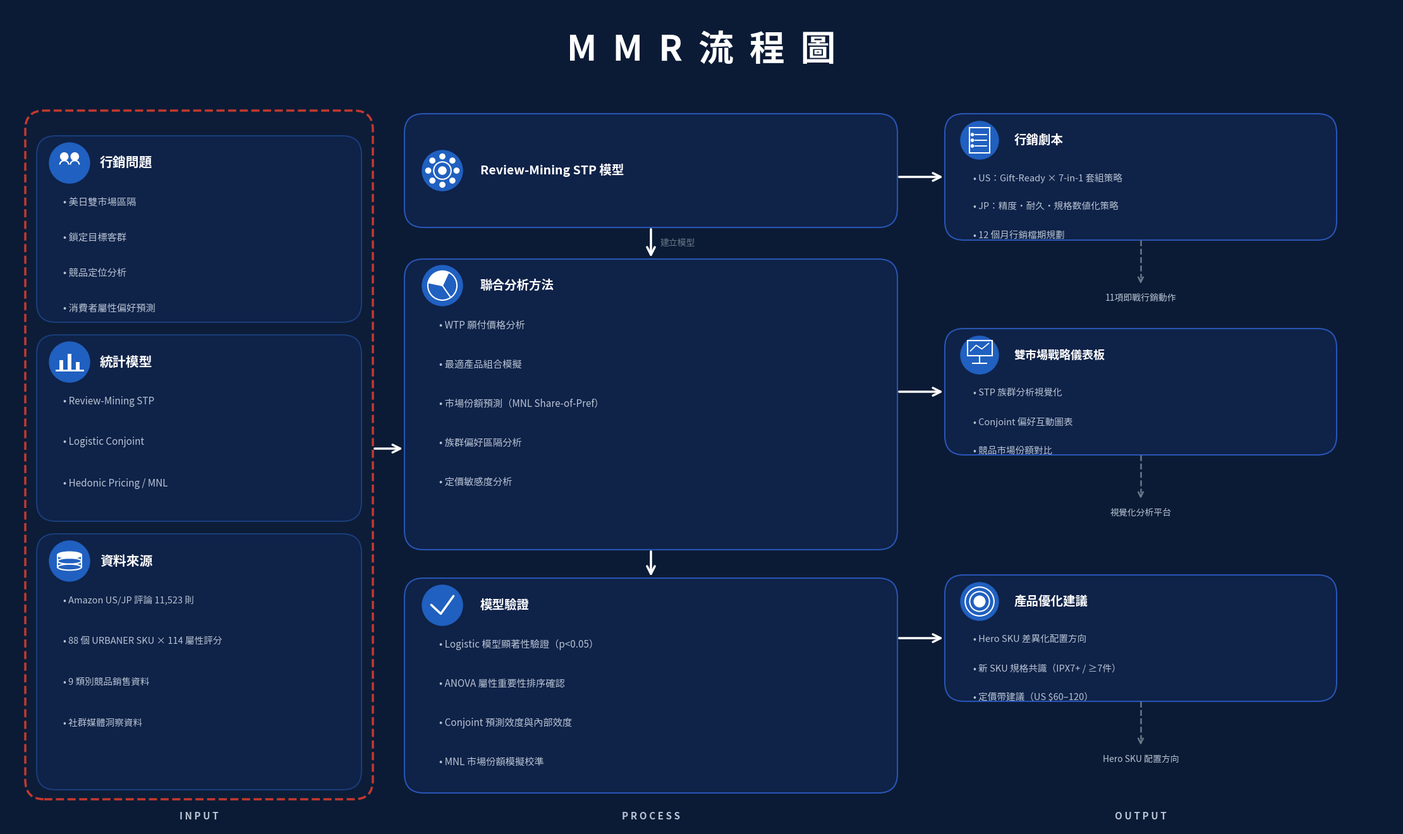

Generate this figure with matplotlib: (Note: this script raises an exception after producing the figure.)
import matplotlib.pyplot as plt
from matplotlib.patches import FancyBboxPatch, Circle, Arc, Wedge, Ellipse, Rectangle
import numpy as np
import matplotlib
matplotlib.rcParams['font.family'] = ['Microsoft YaHei', 'sans-serif']
matplotlib.rcParams['axes.unicode_minus'] = False

BG    = '#0C1B35'
BOX   = '#0F2248'
WHITE = '#FFFFFF'
LIGHT = '#B8C4D4'
GRAY  = '#6A7888'
RED   = '#C5392E'
BLUE  = '#1A52A5'
LBLUE = '#2060C0'

W, H = 22, 13
fig = plt.figure(figsize=(W, H))
ax = fig.add_axes([0, 0, 1, 1])
ax.set_xlim(0, W); ax.set_ylim(0, H)
ax.axis('off')
fig.patch.set_facecolor(BG)
ax.set_facecolor(BG)

# ─── Icon drawing functions ───────────────────────────────────

def ib(cx, cy, r=0.32, bg=LBLUE):
    """Background circle for icon"""
    ax.add_patch(Circle((cx, cy), r, color=bg, zorder=4))

def ic_people(cx, cy, r=0.32, c='white', lw=1.5):
    """Two person silhouettes"""
    for dx in [-0.26*r, 0.26*r]:
        ax.add_patch(Circle((cx+dx, cy+0.32*r), 0.19*r, color=c, zorder=6))
        ax.add_patch(Arc((cx+dx, cy-0.08*r), 0.44*r, 0.40*r,
                         theta1=0, theta2=180, color=c, lw=lw, zorder=6))

def ic_bar(cx, cy, r=0.32, c='white', lw=2.5):
    """Bar chart (3 bars)"""
    for i, h in enumerate([0.50, 0.82, 0.42]):
        x = cx + (i-1)*0.42*r
        y0 = cy - 0.42*r
        ax.plot([x, x], [y0, y0+h*r], color=c, lw=lw*1.7,
                solid_capstyle='butt', zorder=6)
    ax.plot([cx-0.65*r, cx+0.65*r], [cy-0.42*r]*2, color=c, lw=lw*0.8, zorder=6)

def ic_db(cx, cy, r=0.32, c='white', lw=1.5):
    """Database / cylinder (3 ellipses + sides)"""
    spacing = 0.30*r
    for k, dy in enumerate([spacing, 0.0, -spacing]):
        filled = (k == 0)
        ax.add_patch(Ellipse((cx, cy+dy), 1.18*r, 0.30*r,
                             fill=filled,
                             facecolor=c if filled else 'none',
                             edgecolor=c, lw=lw, zorder=6))
    ax.plot([cx-0.59*r, cx-0.59*r], [cy-spacing, cy+spacing], color=c, lw=lw, zorder=6)
    ax.plot([cx+0.59*r, cx+0.59*r], [cy-spacing, cy+spacing], color=c, lw=lw, zorder=6)

def ic_gear(cx, cy, r=0.32, c='white', lw=1.5):
    """Gear / settings icon"""
    ax.add_patch(Circle((cx, cy), 0.43*r, fill=False, edgecolor=c, lw=lw, zorder=6))
    ax.add_patch(Circle((cx, cy), 0.19*r, color=c, zorder=6))
    for angle in range(0, 360, 45):
        rd = np.radians(angle)
        ax.add_patch(Circle((cx+np.cos(rd)*0.70*r, cy+np.sin(rd)*0.70*r),
                            0.13*r, color=c, zorder=6))

def ic_pie(cx, cy, r=0.32, c='white', lw=1.5):
    """Pie chart with one filled wedge"""
    ax.add_patch(Circle((cx, cy), 0.72*r, fill=False, edgecolor=c, lw=lw, zorder=6))
    ax.add_patch(Wedge((cx, cy), 0.72*r, 65, 168, fc=c, ec=c, lw=0.5, zorder=6))
    for angle in [65, 168, 305]:
        rd = np.radians(angle)
        ax.plot([cx, cx+np.cos(rd)*0.72*r], [cy, cy+np.sin(rd)*0.72*r],
                color=c, lw=lw, zorder=6)

def ic_check(cx, cy, r=0.32, c='white', lw=2.5):
    """Checkmark"""
    ax.plot([cx-0.55*r, cx-0.08*r, cx+0.55*r],
            [cy+0.02*r, cy-0.42*r, cy+0.46*r],
            color=c, lw=lw, solid_capstyle='round', solid_joinstyle='round', zorder=6)

def ic_doc(cx, cy, r=0.32, c='white', lw=1.5):
    """Document / list icon"""
    ax.add_patch(Rectangle((cx-0.52*r, cy-0.65*r), 1.04*r, 1.30*r,
                            fill=False, edgecolor=c, lw=lw, zorder=6))
    for dy in [0.30*r, 0.0, -0.30*r]:
        ax.add_patch(Circle((cx-0.38*r, cy+dy), 0.07*r, color=c, zorder=6))
        ax.plot([cx-0.24*r, cx+0.35*r], [cy+dy]*2, color=c, lw=lw*0.9, zorder=6)

def ic_monitor(cx, cy, r=0.32, c='white', lw=1.5):
    """Monitor / dashboard icon"""
    ax.add_patch(Rectangle((cx-0.65*r, cy-0.05*r), 1.30*r, 0.82*r,
                            fill=False, edgecolor=c, lw=lw, zorder=6))
    ax.plot([cx, cx], [cy-0.05*r, cy-0.45*r], color=c, lw=lw, zorder=6)
    ax.plot([cx-0.38*r, cx+0.38*r], [cy-0.45*r]*2, color=c, lw=lw, zorder=6)
    xs = [cx-0.48*r, cx-0.18*r, cx+0.12*r, cx+0.48*r]
    ys = [cy+0.22*r, cy+0.52*r, cy+0.32*r, cy+0.62*r]
    ax.plot(xs, ys, color=c, lw=lw*0.8, zorder=6)

def ic_target(cx, cy, r=0.32, c='white', lw=1.5):
    """Bullseye / target icon"""
    for mult in [0.28, 0.52, 0.76]:
        ax.add_patch(Circle((cx, cy), mult*r,
                            fill=(mult == 0.28),
                            facecolor=c if mult == 0.28 else 'none',
                            edgecolor=c, lw=lw, zorder=6))

def icon(fn, cx, cy, r=0.32, bg=LBLUE):
    ib(cx, cy, r, bg)
    fn(cx, cy, r)

# ─── Layout helpers ────────────────────────────────────────────

def rbox(x, y, w, h, fc=BOX, ec='#2855B5', lw=1.5, rad=0.3, ls='-', zo=2):
    ax.add_patch(FancyBboxPatch((x, y), w, h,
        boxstyle=f'round,pad=0,rounding_size={rad}',
        facecolor=fc, edgecolor=ec, linewidth=lw, linestyle=ls, zorder=zo))

def txt(x, y, s, fs=12, fw='normal', c=WHITE, ha='left', va='center', zo=5):
    ax.text(x, y, s, ha=ha, va=va, fontsize=fs, fontweight=fw, color=c, zorder=zo)

def h_arr(x1, y, x2, c='white', lw=2.5):
    ax.annotate('', xy=(x2, y), xytext=(x1, y),
                arrowprops=dict(arrowstyle='->', color=c, lw=lw, mutation_scale=22), zorder=8)

def v_arr(x, y1, y2, c='white', lw=2.5):
    ax.annotate('', xy=(x, y2), xytext=(x, y1),
                arrowprops=dict(arrowstyle='->', color=c, lw=lw, mutation_scale=22), zorder=8)

def d_arr(x, y1, y2, c=GRAY, lw=1.8):
    ax.plot([x, x], [y1, y2+0.12], color=c, lw=lw, ls='--', zorder=6)
    ax.annotate('', xy=(x, y2), xytext=(x, y2+0.12),
                arrowprops=dict(arrowstyle='->', color=c, lw=lw, mutation_scale=14), zorder=8)

# ─── TITLE ─────────────────────────────────────────────────────
txt(W/2, 12.3, 'M  M  R  流  程  圖', fs=40, fw='bold', ha='center')

# ━━━━━━━━━━━━━━━━━━━━━━━━━━━━━━━━━━━━━━━━━━━━━━━━━━━━━━━━━━━━━
# INPUT COLUMN
# ━━━━━━━━━━━━━━━━━━━━━━━━━━━━━━━━━━━━━━━━━━━━━━━━━━━━━━━━━━━━━
IX, IY, IW, IH = 0.3, 0.45, 5.5, 10.9
rbox(IX, IY, IW, IH, fc='#0D1D38', ec=RED, lw=2.5, ls='--')
txt(IX+IW/2, 0.18, 'I N P U T', fs=11, fw='bold', c=LIGHT, ha='center')

# S1: 行銷問題
S1Y, S1H = 8.0, 2.95
rbox(IX+0.18, S1Y, IW-0.36, S1H, fc='#0F2248', ec='#1A3D7A')
icon(ic_people, IX+0.70, S1Y+S1H-0.43)
txt(IX+1.18, S1Y+S1H-0.43, '行銷問題', fs=15, fw='bold')
for i, b in enumerate(['美日雙市場區隔', '鎖定目標客群', '競品定位分析', '消費者屬性偏好預測']):
    txt(IX+0.60, S1Y+S1H-1.05-i*0.56, f'• {b}', fs=11, c=LIGHT)

# S2: 統計模型
S2Y, S2H = 4.85, 2.95
rbox(IX+0.18, S2Y, IW-0.36, S2H, fc='#0F2248', ec='#1A3D7A')
icon(ic_bar, IX+0.70, S2Y+S2H-0.43)
txt(IX+1.18, S2Y+S2H-0.43, '統計模型', fs=15, fw='bold')
for i, b in enumerate(['Review-Mining STP', 'Logistic Conjoint', 'Hedonic Pricing / MNL']):
    txt(IX+0.60, S2Y+S2H-1.05-i*0.65, f'• {b}', fs=11, c=LIGHT)

# S3: 資料來源
S3Y, S3H = 0.60, 4.05
rbox(IX+0.18, S3Y, IW-0.36, S3H, fc='#0F2248', ec='#1A3D7A')
icon(ic_db, IX+0.70, S3Y+S3H-0.43)
txt(IX+1.18, S3Y+S3H-0.43, '資料來源', fs=15, fw='bold')
for i, b in enumerate(['Amazon US/JP 評論 11,523 則',
                        '88 個 URBANER SKU × 114 屬性評分',
                        '9 類別競品銷售資料',
                        '社群媒體洞察資料']):
    txt(IX+0.60, S3Y+S3H-1.05-i*0.65, f'• {b}', fs=10.5, c=LIGHT)

# ━━━━━━━━━━━━━━━━━━━━━━━━━━━━━━━━━━━━━━━━━━━━━━━━━━━━━━━━━━━━━
# Arrow: INPUT → PROCESS
# ━━━━━━━━━━━━━━━━━━━━━━━━━━━━━━━━━━━━━━━━━━━━━━━━━━━━━━━━━━━━━
PX = 6.3
h_arr(IX+IW, 6.0, PX)

# ━━━━━━━━━━━━━━━━━━━━━━━━━━━━━━━━━━━━━━━━━━━━━━━━━━━━━━━━━━━━━
# PROCESS COLUMN
# ━━━━━━━━━━━━━━━━━━━━━━━━━━━━━━━━━━━━━━━━━━━━━━━━━━━━━━━━━━━━━
PW = 7.8
txt(PX+PW/2, 0.18, 'P R O C E S S', fs=11, fw='bold', c=LIGHT, ha='center')

# PB1: Review-Mining STP 模型
PB1Y, PB1H = 9.5, 1.8
rbox(PX, PB1Y, PW, PB1H)
icon(ic_gear, PX+0.60, PB1Y+PB1H/2)
txt(PX+1.20, PB1Y+PB1H/2, 'Review-Mining STP 模型', fs=14, fw='bold')

# Arrow PB1 → PB2
v_arr(PX+PW/2, PB1Y, PB1Y-0.50)
txt(PX+PW/2+0.15, PB1Y-0.25, '建立模型', fs=10, c=GRAY)

# PB2: 聯合分析方法
PB2Y, PB2H = 4.4, 4.6
rbox(PX, PB2Y, PW, PB2H)
icon(ic_pie, PX+0.60, PB2Y+PB2H-0.42)
txt(PX+1.20, PB2Y+PB2H-0.42, '聯合分析方法', fs=14, fw='bold')
for i, b in enumerate(['WTP 願付價格分析',
                        '最適產品組合模擬',
                        '市場份額預測（MNL Share-of-Pref）',
                        '族群偏好區隔分析',
                        '定價敏感度分析']):
    txt(PX+0.55, PB2Y+PB2H-1.05-i*0.62, f'• {b}', fs=11, c=LIGHT)

# Arrow PB2 → PB3
v_arr(PX+PW/2, PB2Y, PB2Y-0.45)

# PB3: 模型驗證（標題移至頂端，補上 bullet points）
PB3Y, PB3H = 0.55, 3.4
rbox(PX, PB3Y, PW, PB3H)
icon(ic_check, PX+0.60, PB3Y+PB3H-0.43)
txt(PX+1.20, PB3Y+PB3H-0.43, '模型驗證', fs=14, fw='bold')
for i, b in enumerate(['Logistic 模型顯著性驗證（p<0.05）',
                        'ANOVA 屬性重要性排序確認',
                        'Conjoint 預測效度與內部效度',
                        'MNL 市場份額模擬校準']):
    txt(PX+0.55, PB3Y+PB3H-1.05-i*0.62, f'• {b}', fs=11, c=LIGHT)

# ━━━━━━━━━━━━━━━━━━━━━━━━━━━━━━━━━━━━━━━━━━━━━━━━━━━━━━━━━━━━━
# OUTPUT COLUMN（加高框體，補入 bullet points）
# ━━━━━━━━━━━━━━━━━━━━━━━━━━━━━━━━━━━━━━━━━━━━━━━━━━━━━━━━━━━━━
OX = PX + PW + 0.75   # = 14.85
OW = 6.2
OB_H = 2.0            # 統一框高（足夠放 3 條 bullet）
txt(OX+OW/2, 0.18, 'O U T P U T', fs=11, fw='bold', c=LIGHT, ha='center')

# OB1: 行銷劇本
OB1Y = 9.3
rbox(OX, OB1Y, OW, OB_H)
icon(ic_doc, OX+0.55, OB1Y+OB_H-0.42, r=0.30)
txt(OX+1.10, OB1Y+OB_H-0.42, '行銷劇本', fs=14, fw='bold')
for i, b in enumerate(['US：Gift-Ready × 7-in-1 套組策略',
                        'JP：精度・耐久・規格数値化策略',
                        '12 個月行銷檔期規劃']):
    txt(OX+0.45, OB1Y+OB_H-1.02-i*0.46, f'• {b}', fs=10.5, c=LIGHT)
h_arr(PX+PW, OB1Y+OB_H/2, OX)
d_arr(OX+OW/2, OB1Y, OB1Y-0.72)
txt(OX+OW/2, OB1Y-0.92, '11項即戰行銷動作', fs=10, c=LIGHT, ha='center')

# OB2: 雙市場戰略儀表板
OB2Y = 5.9
rbox(OX, OB2Y, OW, OB_H)
icon(ic_monitor, OX+0.55, OB2Y+OB_H-0.42, r=0.30)
txt(OX+1.10, OB2Y+OB_H-0.42, '雙市場戰略儀表板', fs=13, fw='bold')
for i, b in enumerate(['STP 族群分析視覺化',
                        'Conjoint 偏好互動圖表',
                        '競品市場份額對比']):
    txt(OX+0.45, OB2Y+OB_H-1.02-i*0.46, f'• {b}', fs=10.5, c=LIGHT)
h_arr(PX+PW, OB2Y+OB_H/2, OX)
d_arr(OX+OW/2, OB2Y, OB2Y-0.72)
txt(OX+OW/2, OB2Y-0.92, '視覺化分析平台', fs=10, c=LIGHT, ha='center')

# OB3: 產品優化建議
OB3Y = 2.0
rbox(OX, OB3Y, OW, OB_H)
icon(ic_target, OX+0.55, OB3Y+OB_H-0.42, r=0.30)
txt(OX+1.10, OB3Y+OB_H-0.42, '產品優化建議', fs=14, fw='bold')
for i, b in enumerate(['Hero SKU 差異化配置方向',
                        '新 SKU 規格共識（IPX7+ / ≥7件）',
                        '定價帶建議（US $60–120）']):
    txt(OX+0.45, OB3Y+OB_H-1.02-i*0.46, f'• {b}', fs=10.5, c=LIGHT)
h_arr(PX+PW, OB3Y+OB_H/2, OX)
d_arr(OX+OW/2, OB3Y, OB3Y-0.72)
txt(OX+OW/2, OB3Y-0.92, 'Hero SKU 配置方向', fs=10, c=LIGHT, ha='center')

# ─── Save ──────────────────────────────────────────────────────
plt.savefig('output/mmr_flowchart.png', dpi=180, bbox_inches='tight', facecolor=BG)
plt.close()
print('Done: output/mmr_flowchart.png')
